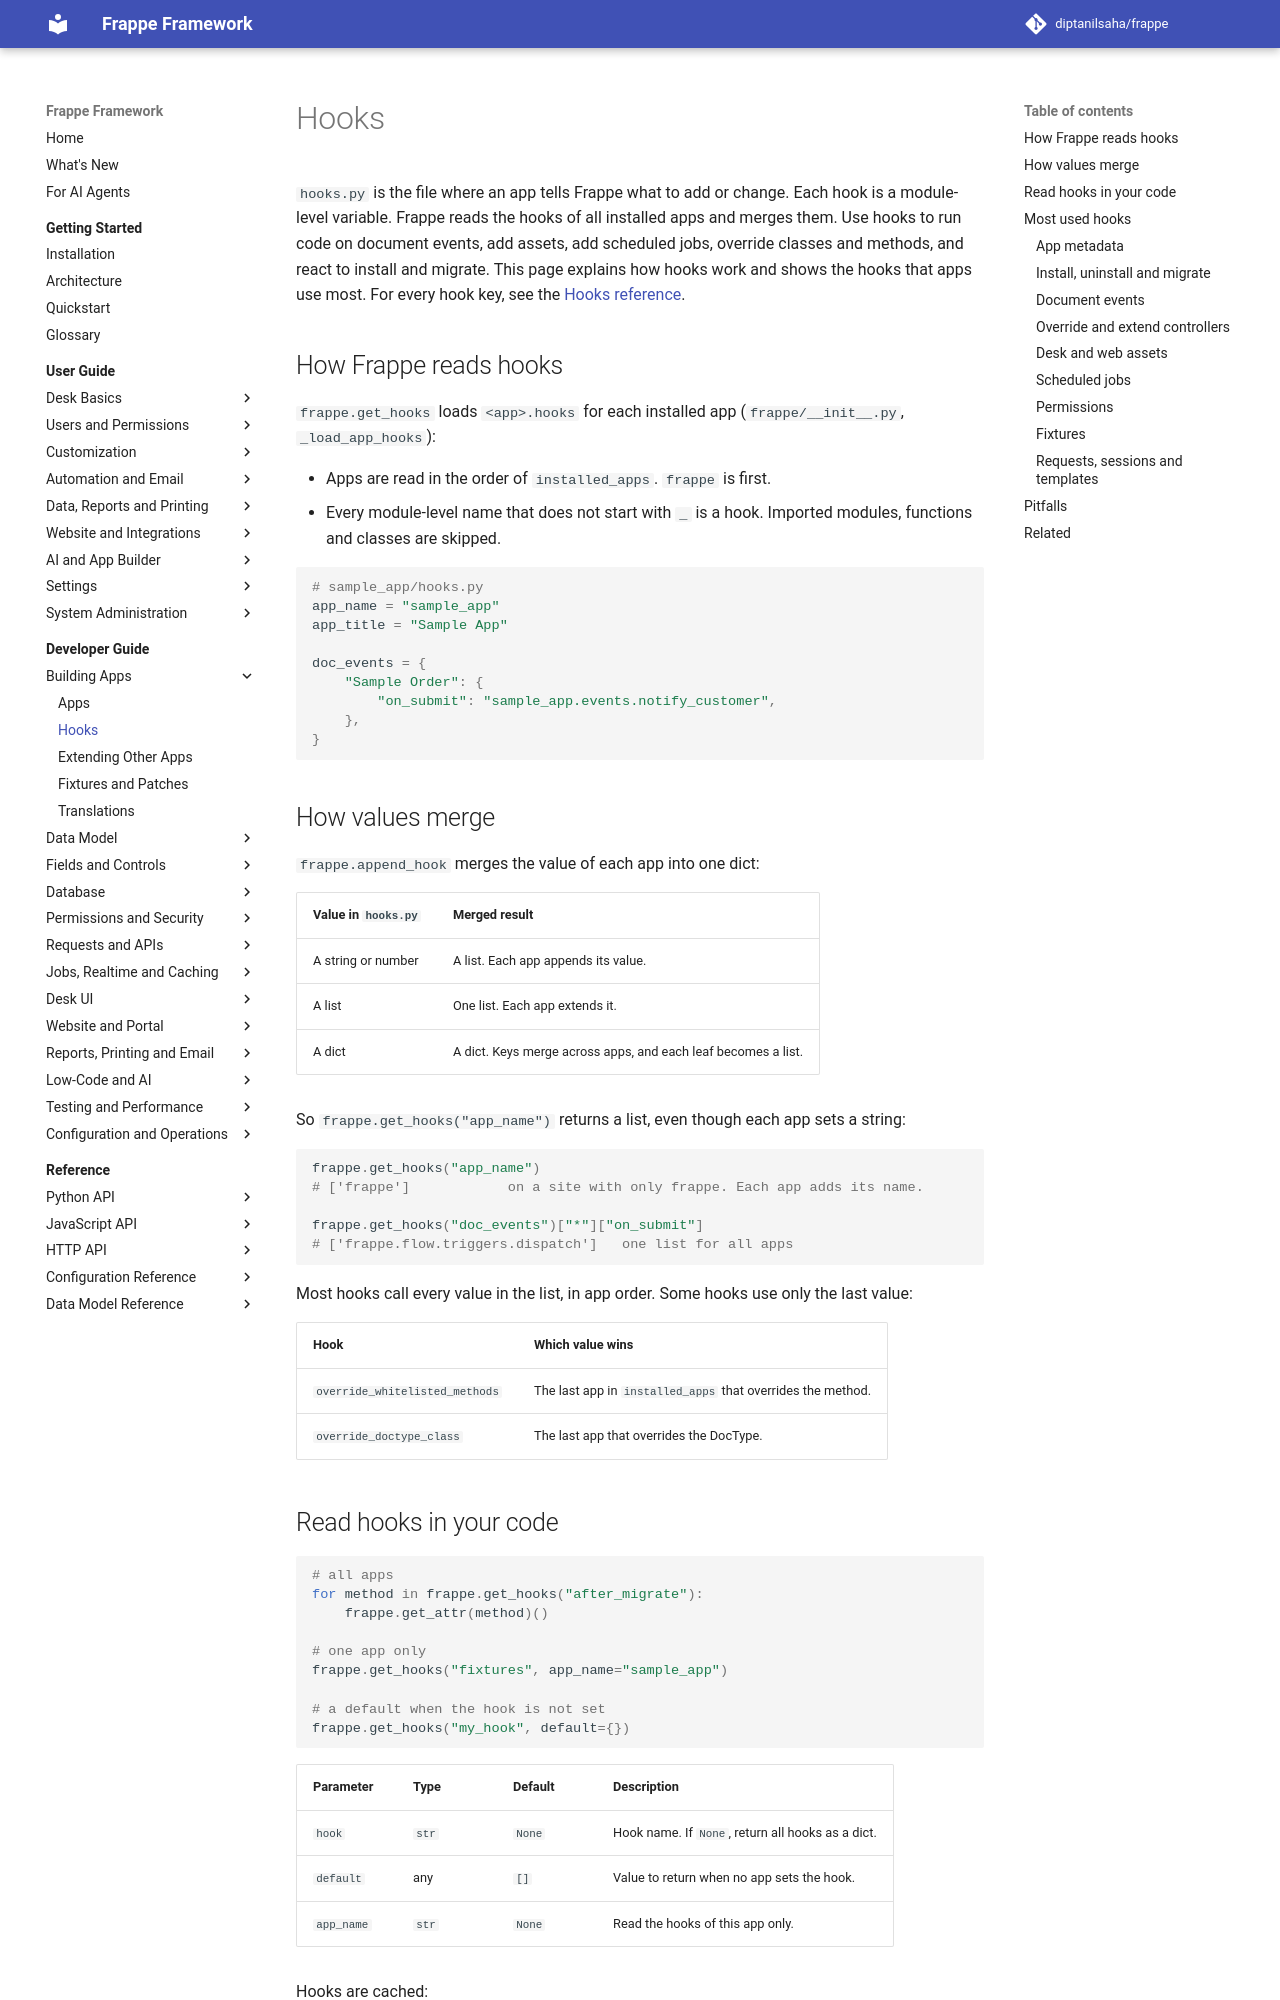

repository: diptanilsaha/frappe · page: v16/developer-guide/building-apps/hooks/index.html · generator: mkdocs

---
title: Hooks
description: How hooks.py works, how hook values from all apps merge, and the hooks that apps use most.
version: develop
sources:
  - frappe/__init__.py
  - frappe/hooks.py
  - frappe/utils/boilerplate.py
  - frappe/installer.py
  - frappe/migrate.py
  - frappe/model/document.py
  - frappe/cache_manager.py
  - frappe/apps.py
  - frappe/desk/form/meta.py
  - frappe/www/desk.py
  - frappe/boot.py
  - frappe/sessions.py
  - frappe/app.py
  - frappe/utils/jinja.py
  - frappe/utils/fixtures.py
  - frappe/website/path_resolver.py
---

# Hooks

`hooks.py` is the file where an app tells Frappe what to add or change. Each hook is a module-level variable. Frappe reads the hooks of all active apps and merges them. Use hooks to run code on document events, add assets, add scheduled jobs, override classes and methods, and react to install and migrate. This page explains how hooks work and shows the hooks that apps use most. For every hook key, see the [Hooks reference](../../reference/configuration/hooks.md).

## How Frappe reads hooks

`frappe.get_hooks` loads `<app>.hooks` for each active app (`frappe/__init__.py`, `_load_app_hooks`):

- Apps are read in the order of `installed_apps`. `frappe` is first.
- Disabled apps are skipped. Their hooks do not run. See [App State](app-state.md).
- Every module-level name that does not start with `_` is a hook. Imported modules, functions and classes are skipped.

```python
# sample_app/hooks.py
app_name = "sample_app"
app_title = "Sample App"

doc_events = {
	"Sample Order": {
		"on_submit": "sample_app.events.notify_customer",
	},
}
```

## How values merge

`frappe.append_hook` merges the value of each app into one dict:

| Value in `hooks.py` | Merged result |
|---|---|
| A string or number | A list. Each app appends its value. |
| A list | One list. Each app extends it. |
| A dict | A dict. Keys merge across apps, and each leaf becomes a list. |

So `frappe.get_hooks("app_name")` returns a list, even though each app sets a string:

```python
frappe.get_hooks("app_name")
# ['frappe', 'sample_app']

frappe.get_hooks("doc_events")["*"]["on_submit"]
# ['frappe.flow.triggers.dispatch', ...]   one list for all apps
```

Most hooks call every value in the list, in app order. Some hooks use only the last value:

| Hook | Which value wins |
|---|---|
| `override_whitelisted_methods` | The last app in `installed_apps` that overrides the method. |
| `override_doctype_class` | The last app that overrides the DocType. |
